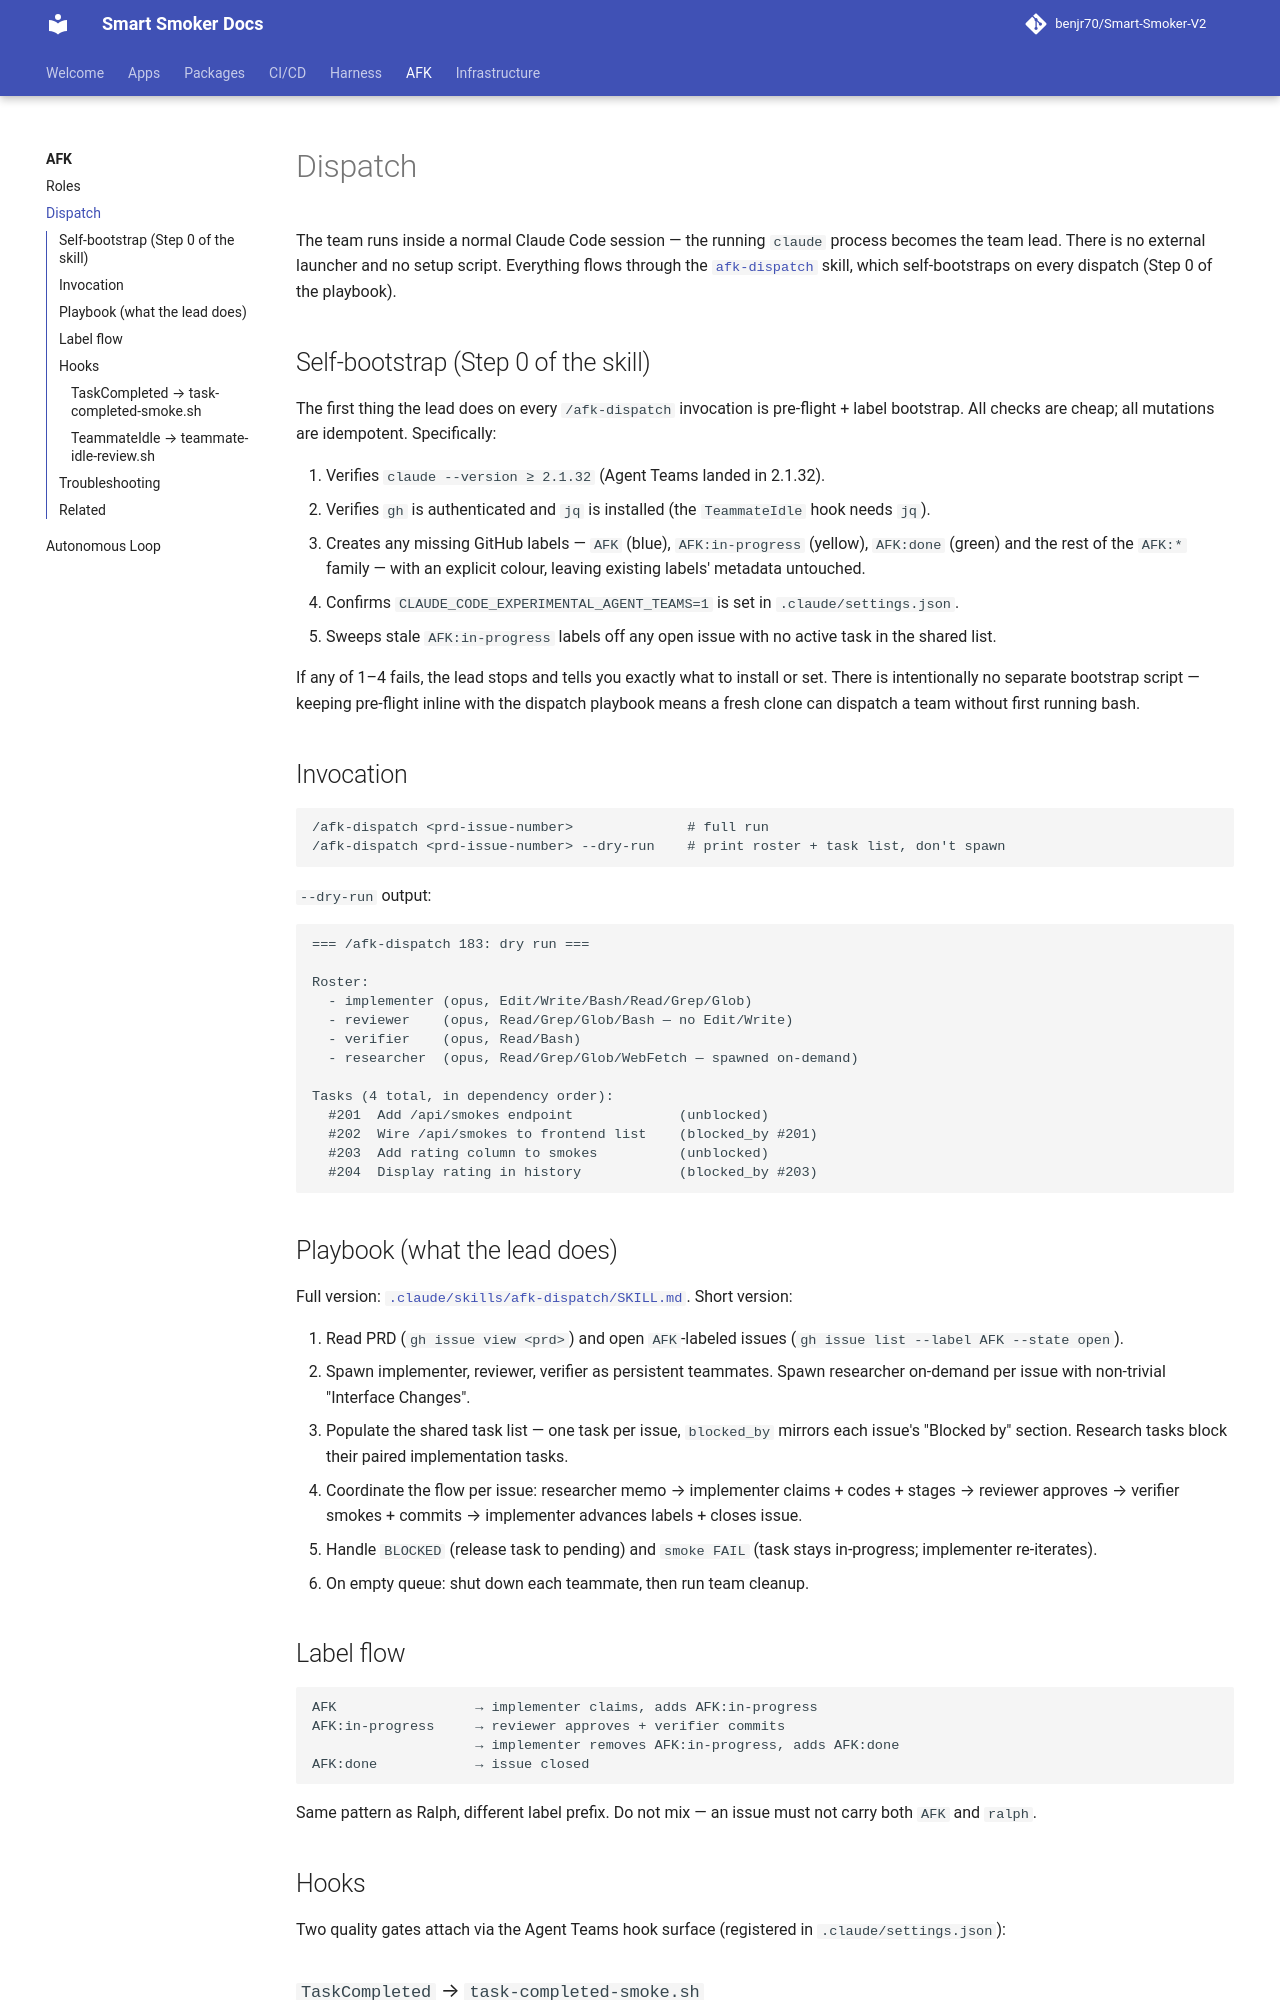

repository: benjr70/Smart-Smoker-V2 · page: AFK/dispatch/index.html · generator: mkdocs

# Dispatch

The team runs inside a normal Claude Code session — the running `claude` process becomes the team lead. There is no external launcher and no setup script. Everything flows through the [`afk-dispatch`](https://github.com/benjr70/Smart-Smoker-V2/blob/master/.claude/skills/afk-dispatch/SKILL.md) skill, which self-bootstraps on every dispatch (Step 0 of the playbook).

## Self-bootstrap (Step 0 of the skill)

The first thing the lead does on every `/afk-dispatch` invocation is pre-flight + label bootstrap. All checks are cheap; all mutations are idempotent. Specifically:

1. Verifies `claude --version ≥ 2.1.32` (Agent Teams landed in 2.1.32).
2. Verifies `gh` is authenticated and `jq` is installed (the `TeammateIdle` hook needs `jq`).
3. Creates any missing GitHub labels — `AFK` (blue), `AFK:in-progress` (yellow), `AFK:done` (green) and the rest of the `AFK:*` family — with an explicit colour, leaving existing labels' metadata untouched.
4. Confirms `CLAUDE_CODE_EXPERIMENTAL_AGENT_TEAMS=1` is set in `.claude/settings.json`.
5. Sweeps stale `AFK:in-progress` labels off any open issue with no active task in the shared list.

If any of 1–4 fails, the lead stops and tells you exactly what to install or set. There is intentionally no separate bootstrap script — keeping pre-flight inline with the dispatch playbook means a fresh clone can dispatch a team without first running bash.

## Invocation

```
/afk-dispatch <prd-issue-number>              # full run
/afk-dispatch <prd-issue-number> --dry-run    # print roster + task list, don't spawn
```

`--dry-run` output:

```
=== /afk-dispatch 183: dry run ===

Roster:
  - implementer (opus, Edit/Write/Bash/Read/Grep/Glob)
  - reviewer    (opus, Read/Grep/Glob/Bash — no Edit/Write)
  - verifier    (opus, Read/Bash)
  - researcher  (opus, Read/Grep/Glob/WebFetch — spawned on-demand)

Tasks (4 total, in dependency order):
  #201  Add /api/smokes endpoint             (unblocked)
  #202  Wire /api/smokes to frontend list    (blocked_by #201)
  #203  Add rating column to smokes          (unblocked)
  #204  Display rating in history            (blocked_by #203)
```

## Playbook (what the lead does)

Full version: [`.claude/skills/afk-dispatch/SKILL.md`](https://github.com/benjr70/Smart-Smoker-V2/blob/master/.claude/skills/afk-dispatch/SKILL.md). Short version:

1. Read PRD (`gh issue view <prd>`) and open `AFK`-labeled issues (`gh issue list --label AFK --state open`).
2. Spawn implementer, reviewer, verifier as persistent teammates. Spawn researcher on-demand per issue with non-trivial "Interface Changes".
3. Populate the shared task list — one task per issue, `blocked_by` mirrors each issue's "Blocked by" section. Research tasks block their paired implementation tasks.
4. Coordinate the flow per issue: researcher memo → implementer claims + codes + stages → reviewer approves → verifier smokes + commits → implementer advances labels + closes issue.
5. Handle `BLOCKED` (release task to pending) and `smoke FAIL` (task stays in-progress; implementer re-iterates).
6. On empty queue: shut down each teammate, then run team cleanup.

## Label flow

```
AFK                 → implementer claims, adds AFK:in-progress
AFK:in-progress     → reviewer approves + verifier commits
                    → implementer removes AFK:in-progress, adds AFK:done
AFK:done            → issue closed
```

Same pattern as Ralph, different label prefix. Do not mix — an issue must not carry both `AFK` and `ralph`.

## Hooks

Two quality gates attach via the Agent Teams hook surface (registered in `.claude/settings.json`):
